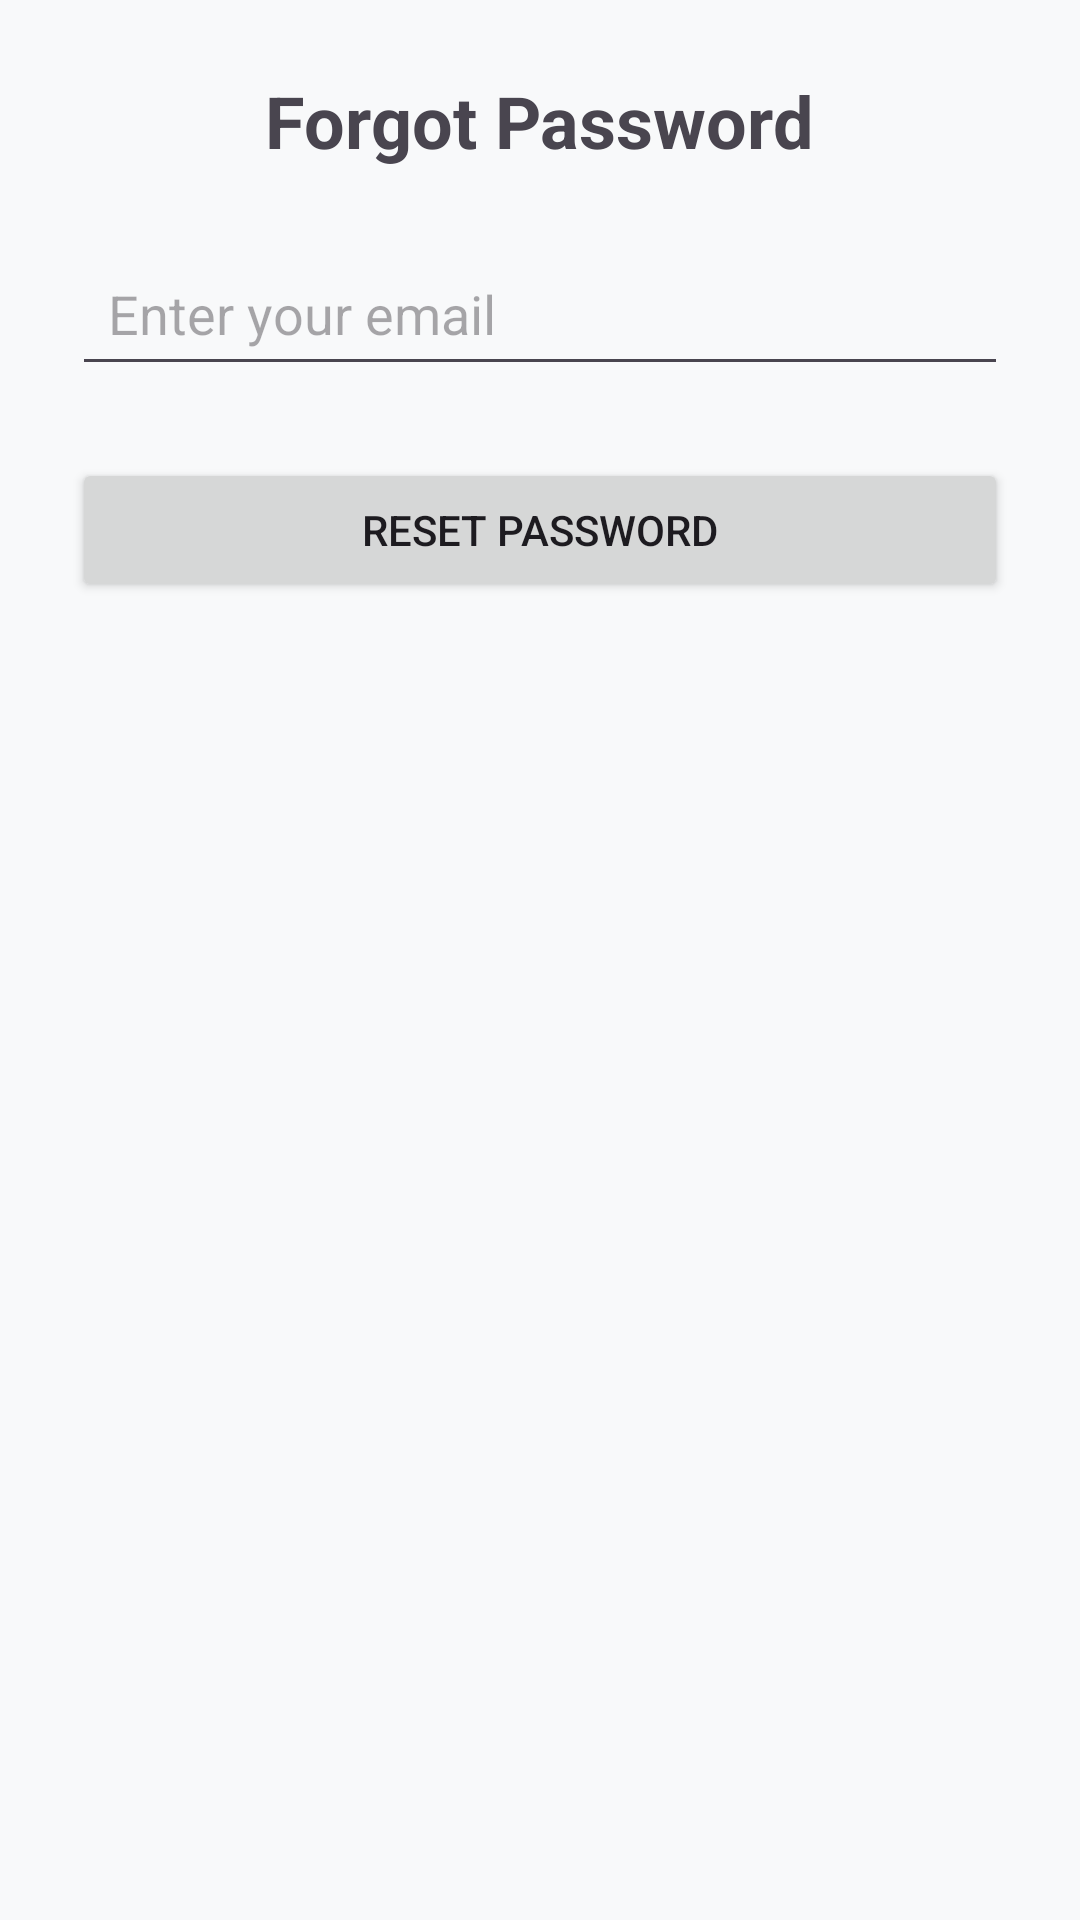

Android layout source for this screen:
<!-- AndroidManifest.xml: application theme Theme.MyApplication -->
<!-- res/layout/activity_forgot_password.xml -->
<?xml version="1.0" encoding="utf-8"?>
<LinearLayout
    xmlns:android="http://schemas.android.com/apk/res/android"
    android:layout_width="match_parent"
    android:layout_height="match_parent"
    android:orientation="vertical"
    android:padding="24dp">

    <TextView
        android:layout_width="wrap_content"
        android:layout_height="wrap_content"
        android:text="Forgot Password"
        android:textSize="24sp"
        android:textStyle="bold"
        android:layout_gravity="center_horizontal"
        android:paddingBottom="24dp"/>

    <EditText
        android:id="@+id/emailEditText"
        android:layout_width="match_parent"
        android:layout_height="wrap_content"
        android:hint="Enter your email"
        android:inputType="textEmailAddress"
        android:padding="12dp"/>

    <Button
        android:id="@+id/resetPasswordButton"
        android:layout_width="match_parent"
        android:layout_height="wrap_content"
        android:text="Reset Password"
        android:layout_marginTop="24dp"/>

</LinearLayout>
<!-- resources referenced by this layout -->
<resources>
  <style name="Theme.MyApplication" parent="Base.Theme.MyApplication" />
  <style name="Base.Theme.MyApplication" parent="Theme.Material3.DayNight.NoActionBar">
          
          <item name="colorPrimary">@color/md_theme_light_primary</item>
          <item name="colorOnPrimary">@color/md_theme_light_onPrimary</item>
          <item name="colorPrimaryContainer">@color/md_theme_light_primaryContainer</item>
          <item name="colorOnPrimaryContainer">@color/md_theme_light_onPrimaryContainer</item>
          
          <item name="android:statusBarColor">?attr/colorPrimary</item>
          
          <item name="android:colorBackground">@color/md_theme_light_background</item>
          <item name="colorSurface">@color/md_theme_light_surface</item>
          <item name="colorOnSurface">@color/md_theme_light_onSurface</item>
      </style>
  <color name="md_theme_light_primary">#006495</color>
  <color name="md_theme_light_onPrimary">#FFFFFF</color>
  <color name="md_theme_light_primaryContainer">#CBE6FF</color>
  <color name="md_theme_light_onPrimaryContainer">#001E30</color>
  <color name="md_theme_light_background">#F8F9FA</color>
  <color name="md_theme_light_surface">#FDFBFF</color>
  <color name="md_theme_light_onSurface">#191C1E</color>
</resources>
